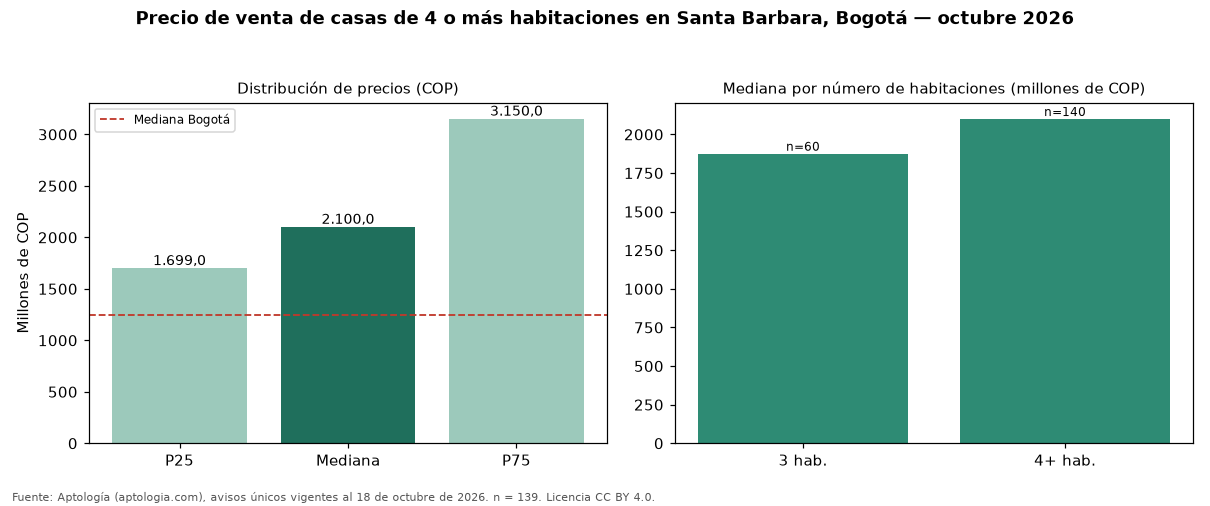

Values plotted in this chart, from the file beside it:
seccion, metrica, valor_cop, n
precio, p25, 1699000000, 139
precio, mediana, 2100000000, 139
precio, p75, 3150000000, 139
cop_por_m2, p25, 5021494, 139
cop_por_m2, mediana, 6501548, 139
cop_por_m2, p75, 8333333, 139
area, area_mediana_m2, 335.0, 139
habitaciones, 3, 1875000000, 60
habitaciones, 4+, 2100000000, 140
administracion, mediana, 390000, 29
estrato, moda, 6, 
parqueadero, porcentaje_con_parqueadero, 94.2, 139
ciudad, mediana_ciudad, 1250000000, 14121
ciudad, mediana_cop_por_m2_ciudad, 4477612, 14121
